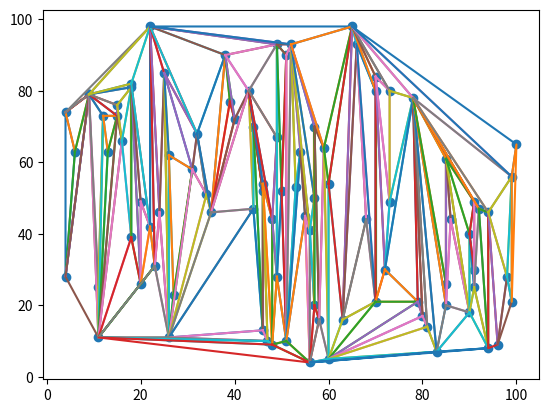

This chart was generated by the following Python code:
import numpy as np
import random
import matplotlib.pyplot as plt

pontos = []

numeroLados = random.randint(4, 100)

for i in range(numeroLados):
    pontos.append((random.randint(4, 100),random.randint(4, 100)))

xs = []
ys = []

for x,y in pontos:
    xs.append(x)
    ys.append(y)

def IncrementalAlgorithmTriang(pontos: list) -> list:
    pontosOrdenados = pontos  
    
    # Ordenando a lista
    pontosOrdenados.sort(reverse = True)                                            
    convexHull = [pontosOrdenados.pop()]
    triangulacoes = []
    
    # Escolhendo os primeiros pontos
    if np.cross(np.subtract(pontosOrdenados[-1], convexHull[0]),
                np.subtract(pontosOrdenados[-2], pontosOrdenados[-1])) > 0:
        convexHull.append(pontosOrdenados[-2])
        convexHull.append(pontosOrdenados[-1])
        pontosOrdenados.pop()
        pontosOrdenados.pop()
    elif np.cross(np.subtract(pontosOrdenados[-1], convexHull[0]),
                np.subtract(pontosOrdenados[-2], pontosOrdenados[-1])) == 0:
        convexHull.append(pontosOrdenados[-2])
        pontosOrdenados.pop()
        pontosOrdenados.pop()
    else:
        convexHull.append(pontosOrdenados.pop())
        convexHull.append(pontosOrdenados.pop())
    
    # Adicionando a primeira triangulacao
    triangulacoes.append(convexHull)                                                                        
    
    # Algoritmo incremental
    while pontosOrdenados:
        novoPonto = pontosOrdenados.pop()
        # Aresta que informará os pontos que eu consigo ver
        arestaSinal = []
        
        for i,pontoAtual in enumerate(convexHull):
            # Percorrendo o casco convexo em sentido horário
            proxElemento = convexHull[(i+1) % len(convexHull)]
            prodVet = np.cross([proxElemento[0] - pontoAtual[0], proxElemento[1] - pontoAtual[1]], 
                               [novoPonto[0] - proxElemento[0], novoPonto[1] - proxElemento[1]])
            # Verdade se consigo ver a aresta ou se os pontos estão na mesma linha 
            if prodVet < 0: arestaSinal.append(False)   
            elif prodVet == 0: arestaSinal.append(True)         
            else: arestaSinal.append(True) 
            
        # Escolhendo o lugar de adição do ponto
        pontosCorte = [1, len(arestaSinal)]
        acharTrue = True
        
        for i, sinal in enumerate(arestaSinal):
            if sinal and acharTrue: 
                pontosCorte[0] = i+1
                acharTrue = False
            elif (not sinal) and (not acharTrue):
                pontosCorte[1] = i
                break
            
        # Adicionando o ponto

        for i in range(pontosCorte[0] - 1, pontosCorte[1]):
            novoTriang = []
            novoTriang.append(convexHull[i])
            novoTriang.append(novoPonto)
            novoTriang.append(convexHull[(i+1) % len(convexHull)])
            triangulacoes.append(novoTriang)
            
        convexHull = convexHull[:pontosCorte[0]] + [novoPonto] + convexHull[pontosCorte[1]:]
    return triangulacoes

triangulacoes = IncrementalAlgorithmTriang(pontos)
# Configurando o poligono para plot
for triangulo in triangulacoes:
    convex = triangulo
    convex = convex + [convex[0]]

    xconvex = []
    yconvex = []
    for x,y in convex:
        xconvex.append(x)
        yconvex.append(y)
    
    plt.plot(xconvex, yconvex)
    
plt.scatter(xs,ys)
plt.show()
    